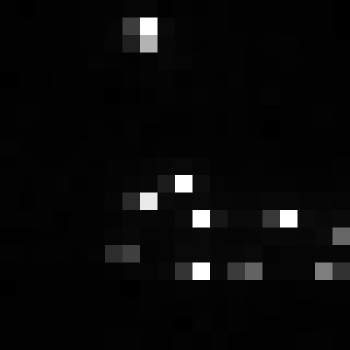

Data behind this chart, as committed beside it:
, xmin, ymin, lat, lon, area, perimeter, max_nanowatts, min_nanowatts, moonlight_illumination, clear_sky_confidence, mean_nanowatts
0, 823, 3972, -5.44, -5.44, 1.0, 0.0, 159.1, 0.07059, 11.87, 0.0, 4.051
